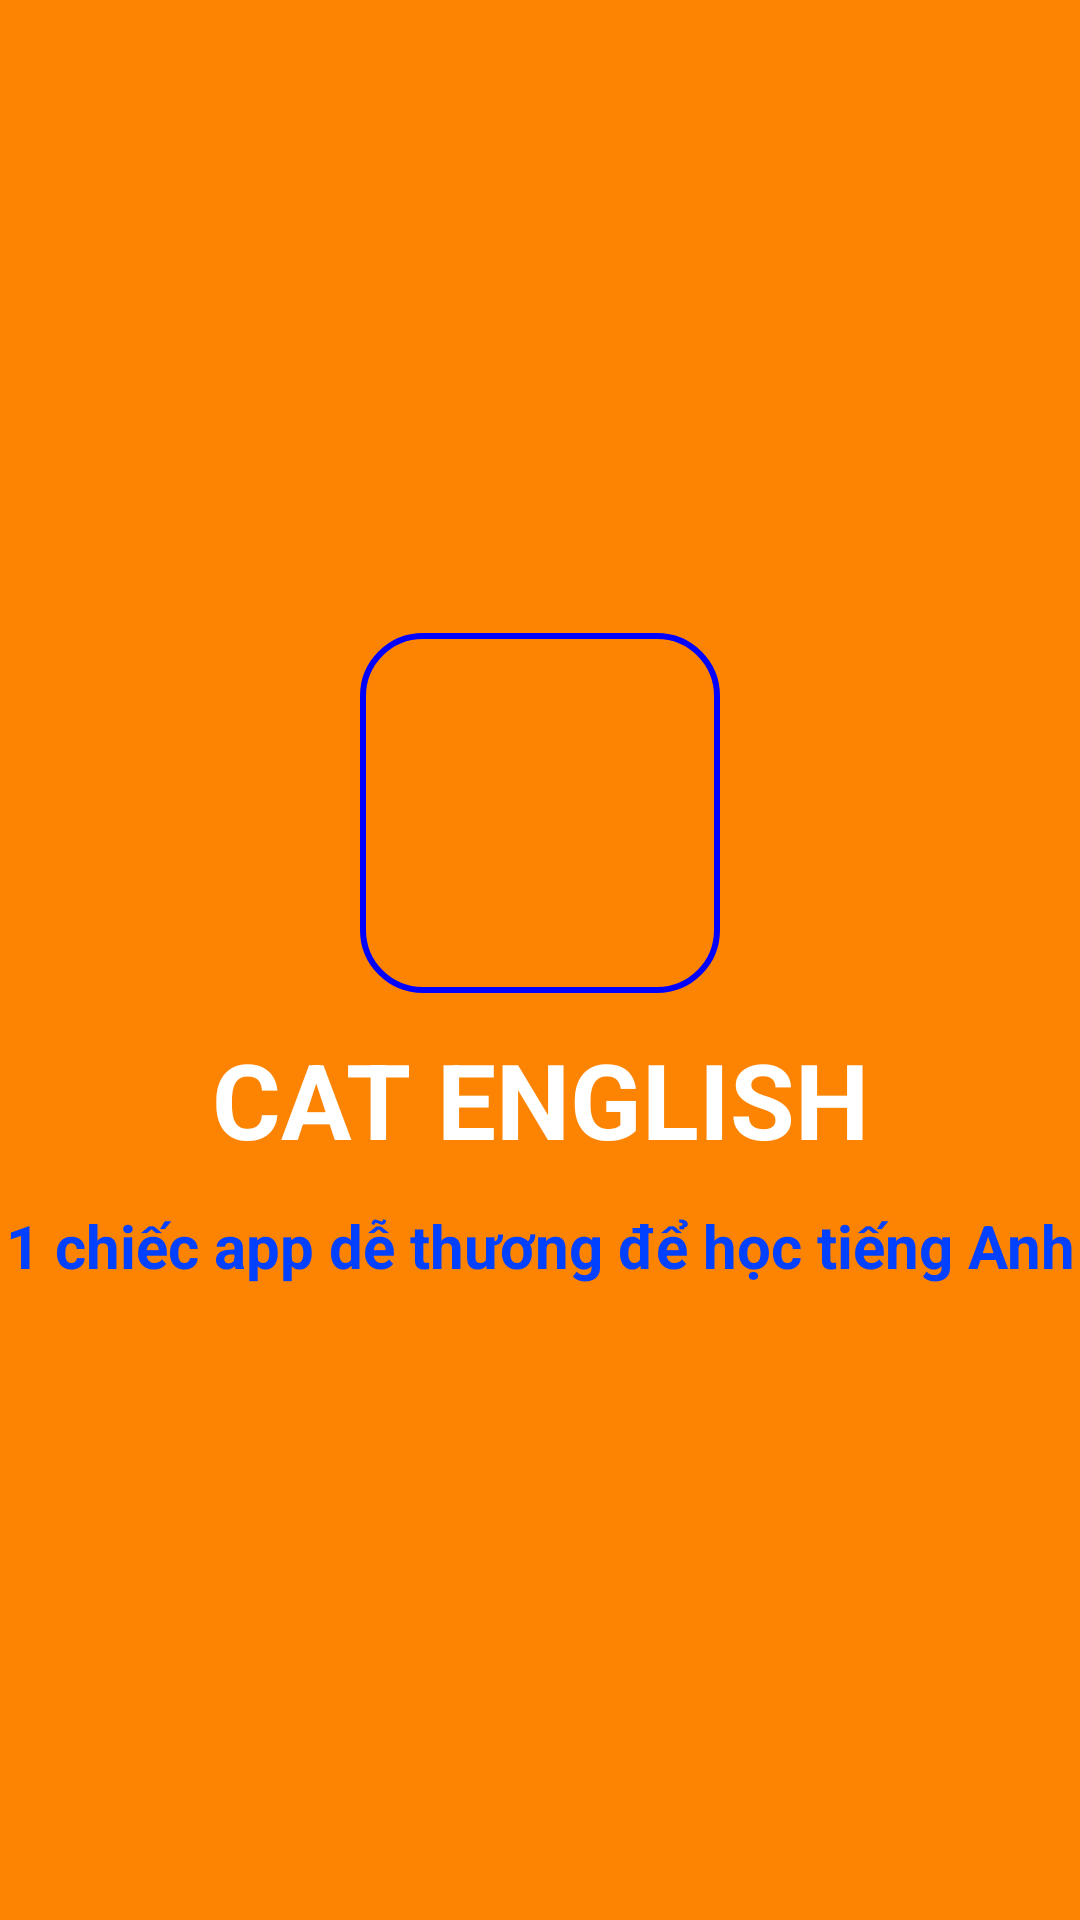

The Android layout XML behind this screen, and the referenced resources:
<!-- AndroidManifest.xml: application theme Theme.AppEnglish123 -->
<!-- res/layout/layout_start.xml -->
<?xml version="1.0" encoding="utf-8"?>
<LinearLayout xmlns:android="http://schemas.android.com/apk/res/android"
    xmlns:app="http://schemas.android.com/apk/res-auto"
    xmlns:tools="http://schemas.android.com/tools"
    android:layout_width="match_parent"
    android:layout_height="match_parent"
    android:background="#FD8403"
    android:gravity="center"
    tools:context=".start.StartActivity"
    android:orientation="vertical">
    <LinearLayout
        android:layout_width="wrap_content"
        android:layout_height="wrap_content"
        android:orientation="vertical"
        android:background="@drawable/type_vocabulary">
        <ImageView
            android:layout_width="100dp"
            android:layout_height="100dp"
            android:src="@drawable/ic_cat"
            android:scaleType="centerCrop"
            android:layout_margin="10dp"/>
    </LinearLayout>

    <TextView
        android:layout_width="match_parent"
        android:layout_height="wrap_content"
        android:text="CAT ENGLISH"
        android:gravity="center"
        android:textSize="35dp"
        android:textColor="#ffffff"
        android:textStyle="bold"
        android:layout_marginTop="12dp"/>
    <TextView
        android:layout_width="match_parent"
        android:layout_height="wrap_content"
        android:gravity="center"
        android:text="1 chiếc app dễ thương để học tiếng Anh"
        android:textSize="20dp"
        android:textStyle="bold"
        android:textColor="#0040FF"
        android:layout_marginTop="12dp"/>

</LinearLayout>
<!-- resources referenced by this layout -->
<resources>
  <!-- drawable type_vocabulary (drawable) -->
  <?xml version="1.0" encoding="utf-8"?>
  <shape xmlns:android="http://schemas.android.com/apk/res/android">
      <corners android:radius="20dp"/>
      <stroke android:width="2dp" android:color="#0000ff"/>
  </shape>
  <style name="Theme.AppEnglish123" parent="Theme.AppCompat.Light.NoActionBar">
          
          <item name="colorPrimary">@color/purple_500</item>
          <item name="colorPrimaryVariant">@color/purple_700</item>
          <item name="colorOnPrimary">@color/white</item>
          
          <item name="colorSecondary">@color/teal_200</item>
          <item name="colorSecondaryVariant">@color/teal_700</item>
          <item name="colorOnSecondary">@color/black</item>
          
          <item name="android:statusBarColor" tools:targetApi="l">?attr/colorPrimaryVariant</item>
          
      </style>
  <!-- not gathered from this repository: default colours our renderer supplied (Android Studio template values) -->
  <color name="purple_500">#FF6200EE</color>
  <color name="purple_700">#FF3700B3</color>
  <color name="teal_200">#FF03DAC5</color>
  <color name="teal_700">#FF018786</color>
  <color name="black">#FF000000</color>
  <color name="white">#FFFFFFFF</color>
</resources>
